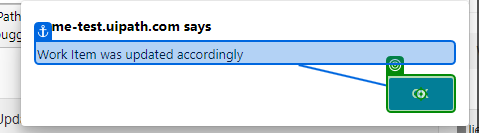
Task: Robotic Enterprise Framework
Workflow: System1_UpdateWorkItem

Step 1: click on the push button in window 'ACME System 1 - Personal - Microsoft Edge' (msedge.exe)
